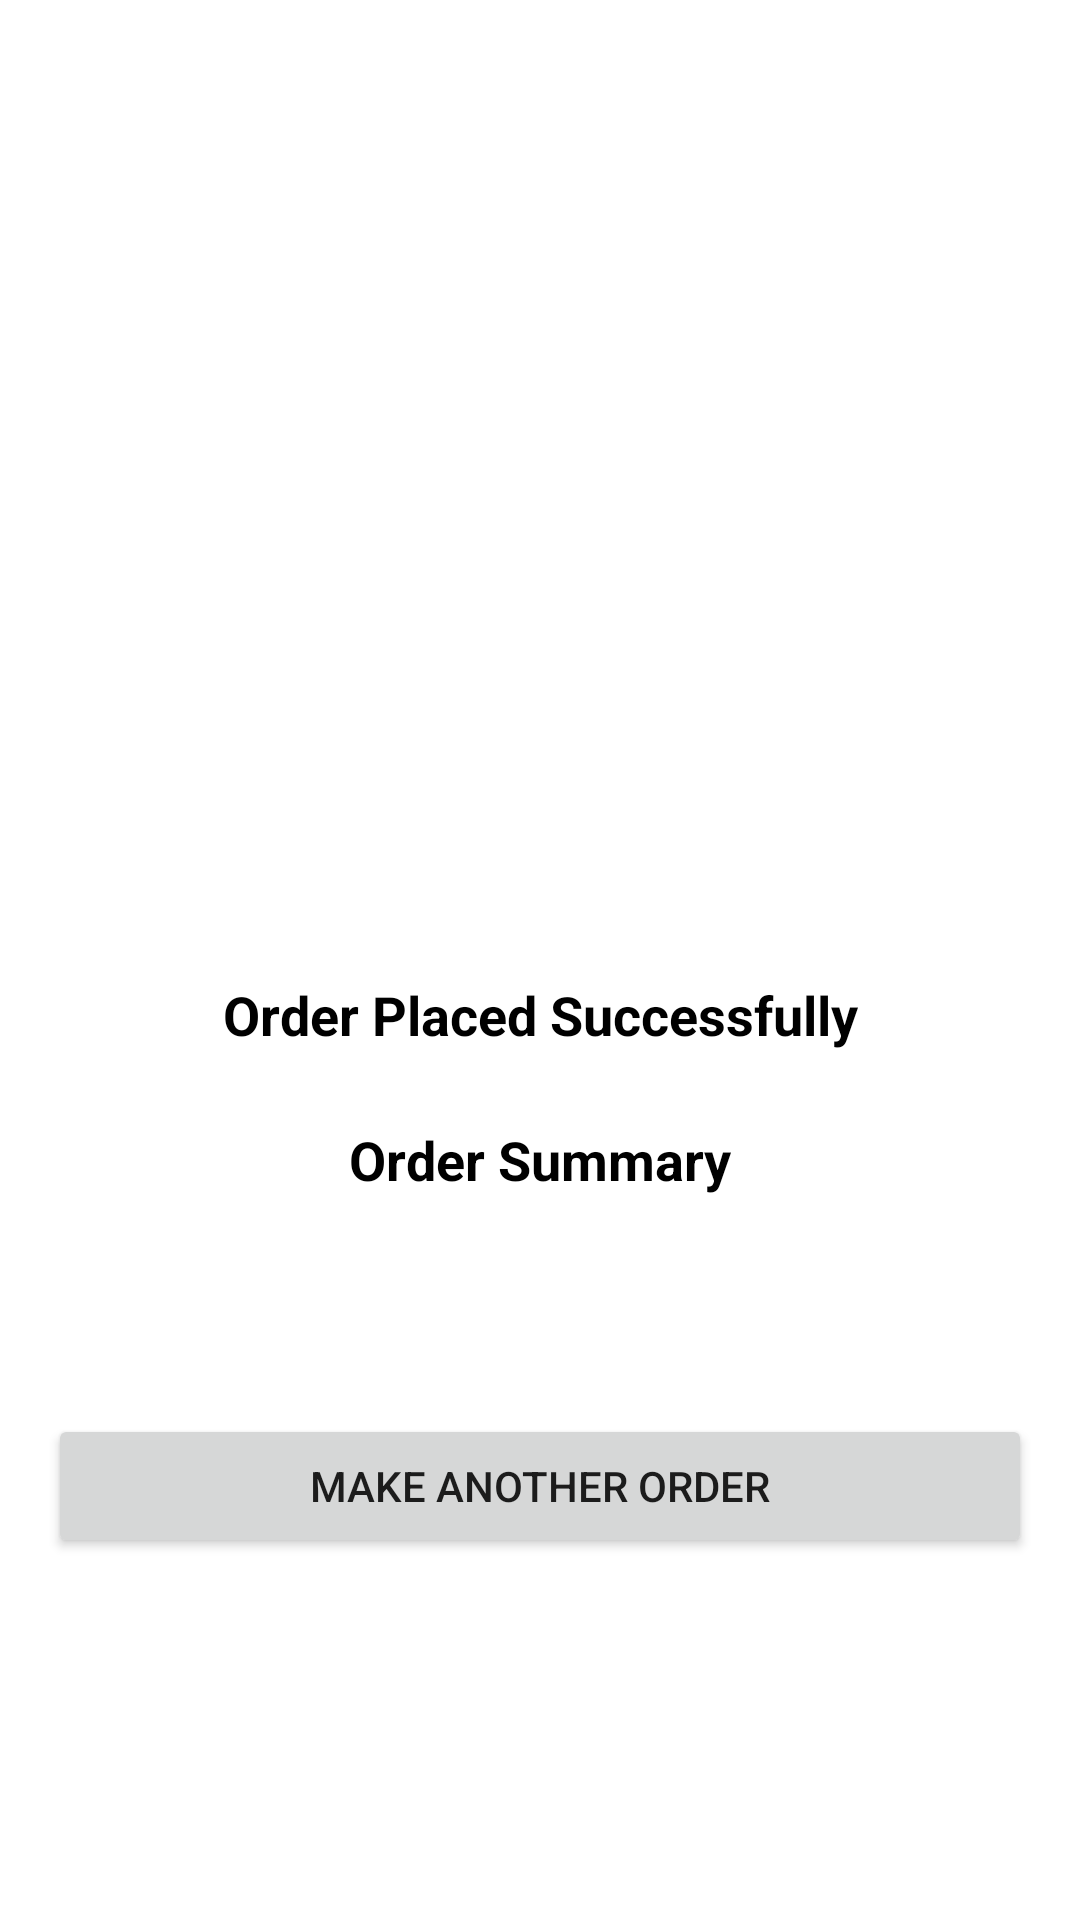

Write the Android layout XML for this screen, with the resource values it uses.
<!-- AndroidManifest.xml: application theme Theme.Moziotest -->
<!-- res/layout/fragment_success.xml -->
<?xml version="1.0" encoding="utf-8"?>
<layout>
    <data>

        <variable
            name="viewModel"
            type="com.mozio.example.pizza_menu.viewModel.PizzaViewModel" />
    </data>
    <androidx.constraintlayout.widget.ConstraintLayout xmlns:android="http://schemas.android.com/apk/res/android"
        xmlns:app="http://schemas.android.com/apk/res-auto"
        xmlns:tools="http://schemas.android.com/tools"
        android:layout_width="match_parent"
        android:layout_height="match_parent">

        <androidx.appcompat.widget.AppCompatImageView
            android:id="@+id/ivSuccess"
            android:layout_width="160dp"
            android:layout_height="160dp"
            android:layout_marginTop="150dp"
            app:layout_constraintEnd_toEndOf="parent"
            app:layout_constraintStart_toStartOf="parent"
            app:layout_constraintTop_toTopOf="parent"
            app:srcCompat="@drawable/ic_success" />

        <androidx.appcompat.widget.AppCompatTextView
            android:id="@+id/tvOrderSuccess"
            android:layout_width="wrap_content"
            android:layout_height="wrap_content"
            android:layout_marginTop="16dp"
            android:text="@string/order_placed_successfully"
            android:textColor="@color/black"
            android:textSize="18sp"
            android:textStyle="bold"
            app:layout_constraintEnd_toEndOf="parent"
            app:layout_constraintStart_toStartOf="parent"
            app:layout_constraintTop_toBottomOf="@id/ivSuccess" />

        <androidx.appcompat.widget.AppCompatTextView
            android:id="@+id/tvTextSummary"
            android:layout_width="wrap_content"
            android:layout_height="wrap_content"
            android:layout_marginTop="24dp"
            android:text="@string/orderSummary"
            android:textColor="@color/black"
            android:textSize="18sp"
            android:textStyle="bold"
            app:layout_constraintEnd_toEndOf="parent"
            app:layout_constraintStart_toStartOf="parent"
            app:layout_constraintTop_toBottomOf="@id/tvOrderSuccess" />

        <androidx.appcompat.widget.AppCompatTextView
            android:id="@+id/tvOrderName"
            android:layout_width="wrap_content"
            android:layout_height="wrap_content"
            android:layout_marginBottom="8dp"
            android:textColor="@color/black"
            android:textSize="18sp"
            android:text="@{viewModel.pizzaOrder.name}"
            app:layout_constraintEnd_toEndOf="parent"
            app:layout_constraintStart_toStartOf="parent"
            app:layout_constraintTop_toBottomOf="@id/tvTextSummary"
            app:layout_constraintVertical_bias="1"
            tools:text="Mozarrela And Pepporoni" />

        <androidx.appcompat.widget.AppCompatTextView
            android:id="@+id/tvOrderTotal"
            android:layout_width="wrap_content"
            android:layout_height="wrap_content"
            android:layout_marginBottom="8dp"
            android:textColor="@color/black"
            android:textSize="18sp"
            app:layout_constraintEnd_toEndOf="parent"
            app:layout_constraintStart_toStartOf="parent"
            app:layout_constraintTop_toBottomOf="@id/tvOrderName"
            app:layout_constraintVertical_bias="1"
            tools:text="Order Total: $19.95" />

        <Button
            android:id="@+id/btnMakeAnotherOrder"
            android:layout_width="match_parent"
            android:layout_height="wrap_content"
            android:layout_margin="16dp"
            android:text="@string/make_another_order"
            app:layout_constraintBottom_toBottomOf="parent"
            app:layout_constraintTop_toBottomOf="@id/tvOrderSuccess"
            app:layout_constraintVertical_chainStyle="packed" />


    </androidx.constraintlayout.widget.ConstraintLayout>
</layout>
<!-- resources referenced by this layout -->
<resources>
  <string name="make_another_order">Make Another Order</string>
  <string name="orderSummary">Order Summary</string>
  <string name="order_placed_successfully">Order Placed Successfully</string>
  <style name="Theme.Moziotest" parent="Theme.MaterialComponents.DayNight.DarkActionBar">
          
          <item name="colorPrimary">@color/purple_500</item>
          <item name="colorPrimaryVariant">@color/purple_700</item>
          <item name="colorOnPrimary">@color/white</item>
          
          <item name="colorSecondary">@color/teal_200</item>
          <item name="colorSecondaryVariant">@color/teal_700</item>
          <item name="colorOnSecondary">@color/black</item>
          
          <item name="android:statusBarColor">?attr/colorPrimaryVariant</item>
          
      </style>
  <!-- not gathered from this repository: default colours our renderer supplied (Android Studio template values) -->
  <color name="purple_500">#FF6200EE</color>
  <color name="purple_700">#FF3700B3</color>
  <color name="teal_200">#FF03DAC5</color>
  <color name="teal_700">#FF018786</color>
  <color name="black">#FF000000</color>
  <color name="white">#FFFFFFFF</color>
</resources>
